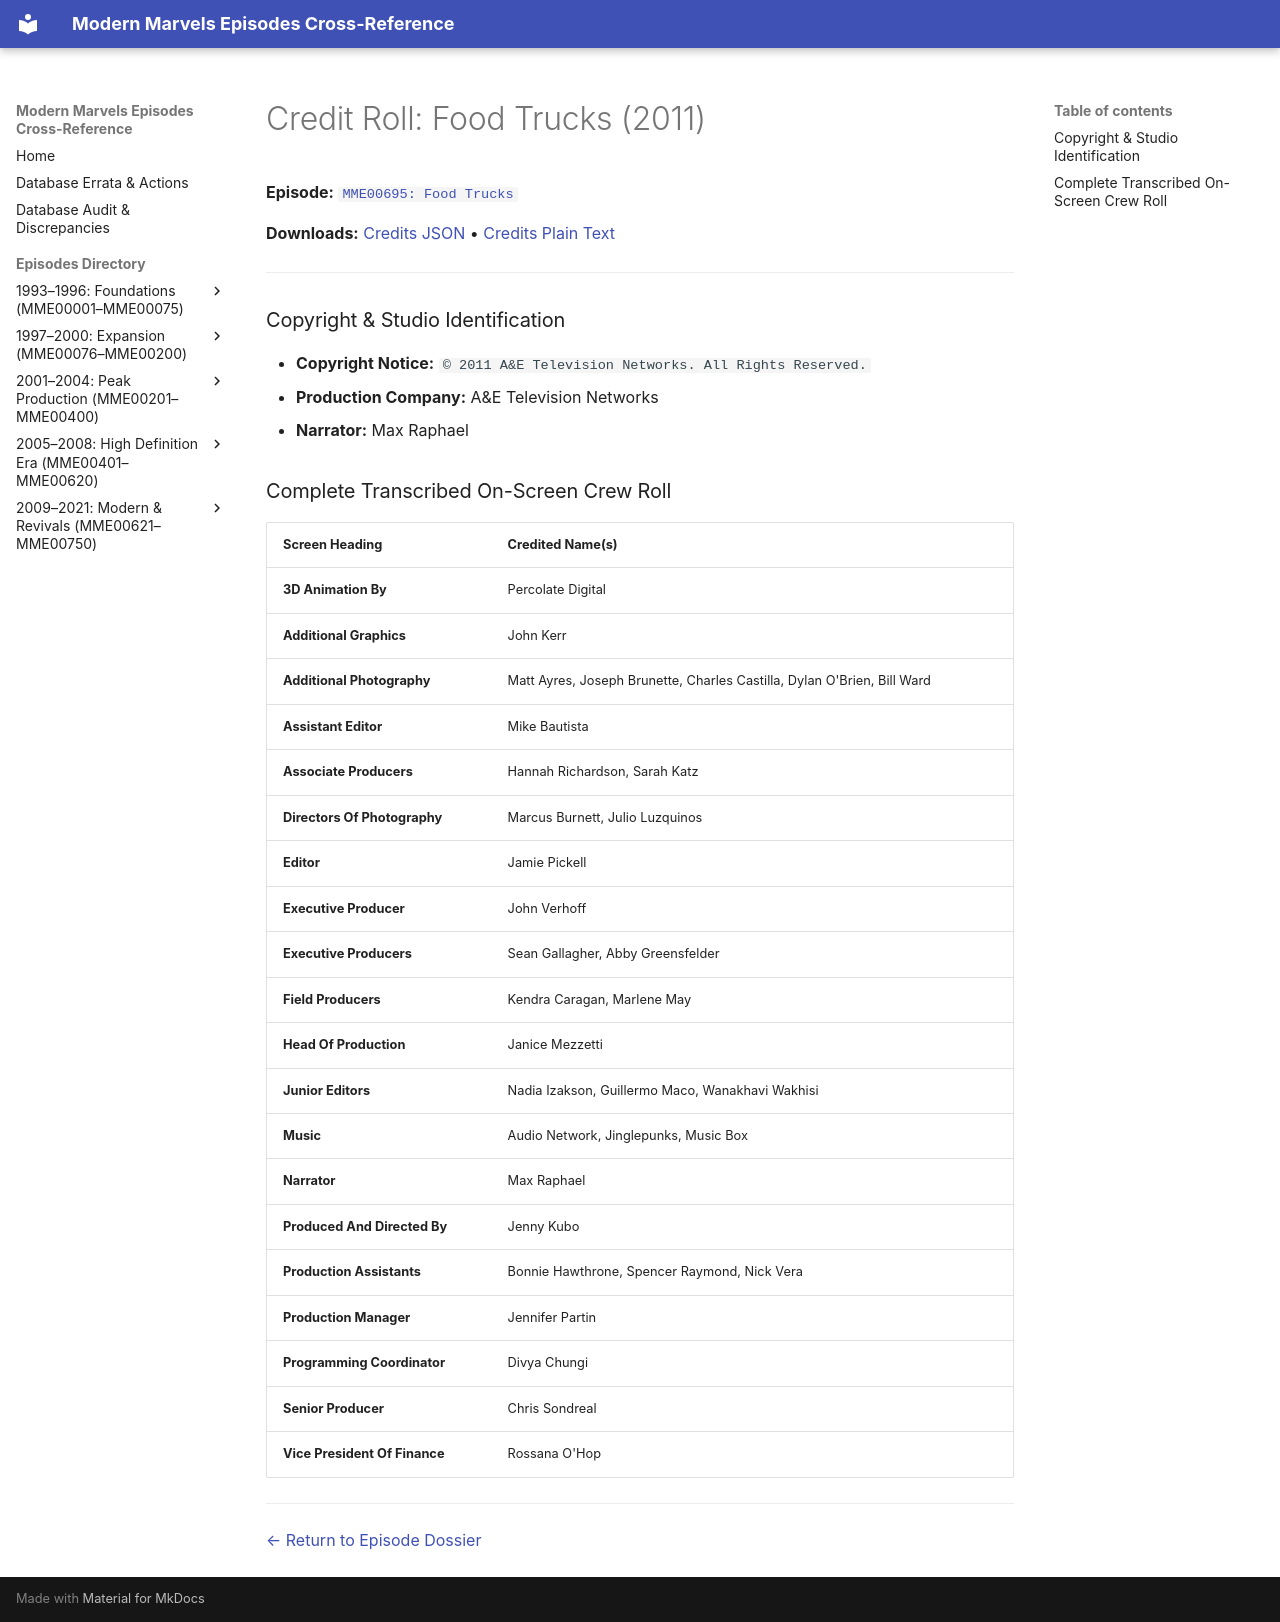

repository: ModernMarvelsFan/ModernMarvels · page: credits/MME00695-credits/index.html · generator: mkdocs

# Credit Roll: Food Trucks (2011)
**Episode:** [`MME00695: Food Trucks`](../episodes/MME00695.md)

**Downloads:** [Credits JSON](json/MME00695-credits.json) • [Credits Plain Text](txt/MME00695-credits.txt)

---

### Copyright & Studio Identification
* **Copyright Notice:** `© 2011 A&E Television Networks. All Rights Reserved.`
* **Production Company:** A&E Television Networks
* **Narrator:** Max Raphael

### Complete Transcribed On-Screen Crew Roll

| Screen Heading | Credited Name(s) |
| :--- | :--- |
| **3D Animation By** | Percolate Digital |
| **Additional Graphics** | John Kerr |
| **Additional Photography** | Matt Ayres, Joseph Brunette, Charles Castilla, Dylan O'Brien, Bill Ward |
| **Assistant Editor** | Mike Bautista |
| **Associate Producers** | Hannah Richardson, Sarah Katz |
| **Directors Of Photography** | Marcus Burnett, Julio Luzquinos |
| **Editor** | Jamie Pickell |
| **Executive Producer** | John Verhoff |
| **Executive Producers** | Sean Gallagher, Abby Greensfelder |
| **Field Producers** | Kendra Caragan, Marlene May |
| **Head Of Production** | Janice Mezzetti |
| **Junior Editors** | Nadia Izakson, Guillermo Maco, Wanakhavi Wakhisi |
| **Music** | Audio Network, Jinglepunks, Music Box |
| **Narrator** | Max Raphael |
| **Produced And Directed By** | Jenny Kubo |
| **Production Assistants** | Bonnie Hawthrone, Spencer Raymond, Nick Vera |
| **Production Manager** | Jennifer Partin |
| **Programming Coordinator** | Divya Chungi |
| **Senior Producer** | Chris Sondreal |
| **Vice President Of Finance** | Rossana O'Hop |

---
[← Return to Episode Dossier](../episodes/MME00695.md)
